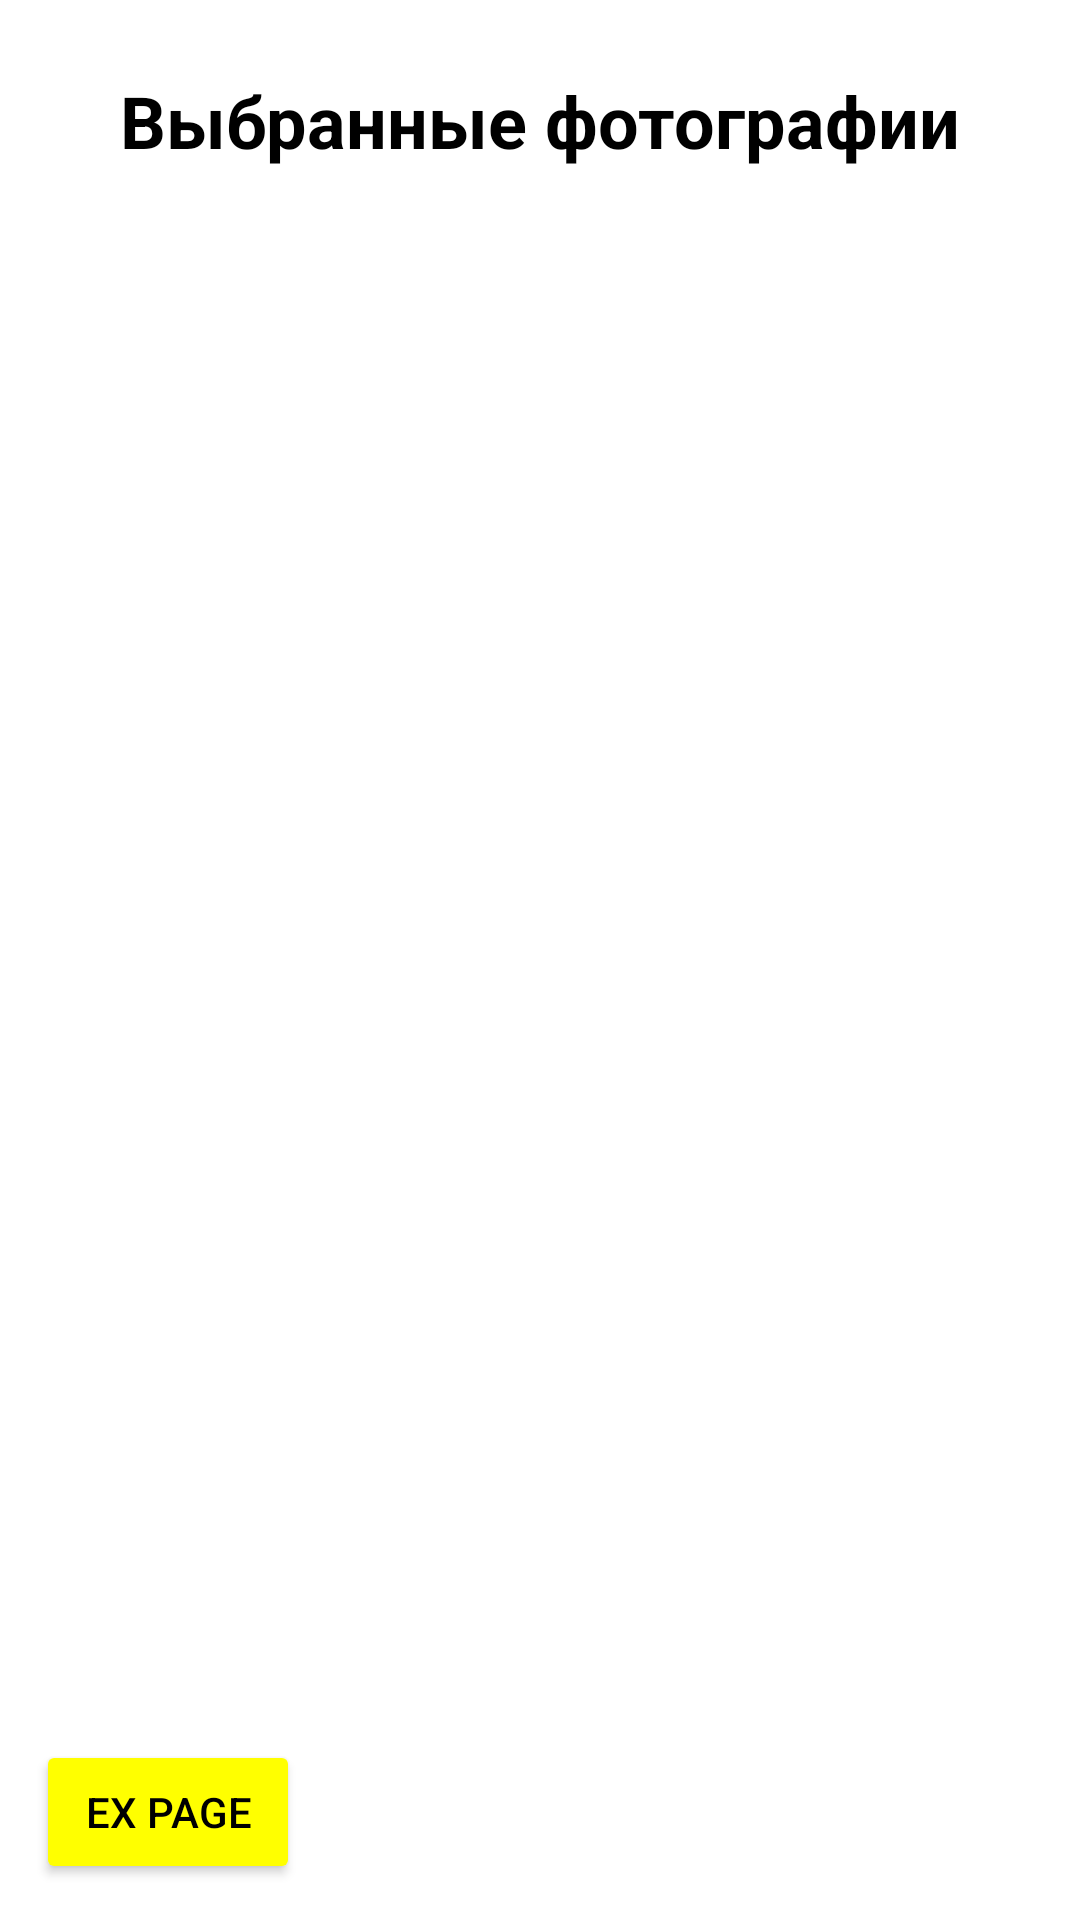

Write the Android layout XML for this screen, with the resource values it uses.
<!-- AndroidManifest.xml: application theme Theme.HomeWork62 -->
<!-- res/layout/fragment_selected_images.xml -->
<?xml version="1.0" encoding="utf-8"?>
<androidx.constraintlayout.widget.ConstraintLayout xmlns:android="http://schemas.android.com/apk/res/android"
    xmlns:tools="http://schemas.android.com/tools"
    android:layout_width="match_parent"
    android:layout_height="match_parent"
    xmlns:app="http://schemas.android.com/apk/res-auto">

    <Button
        android:id="@+id/ex_btn"
        android:layout_width="wrap_content"
        android:layout_height="wrap_content"
        android:backgroundTint="@color/yellow"
        android:layout_margin="@dimen/margin12"
        app:layout_constraintStart_toStartOf="parent"
        android:text="@string/ex"
        android:textColor="@color/black"
        app:layout_constraintBottom_toBottomOf="parent"/>
    <TextView
        android:id="@+id/tvChoose"
        android:layout_width="wrap_content"
        android:layout_height="wrap_content"
        android:text="@string/text_view"
        android:textColor="@color/black"
        android:textStyle="bold"
        android:textSize="@dimen/text_size"
        app:layout_constraintEnd_toEndOf="parent"
        app:layout_constraintStart_toStartOf="parent"
        app:layout_constraintTop_toTopOf="parent"
        android:layout_marginTop="@dimen/top_margin"/>

    <androidx.recyclerview.widget.RecyclerView
        android:id="@+id/rvPhotos"
        android:layout_width="match_parent"
        android:layout_height="@dimen/height"
        android:layout_margin="@dimen/rv_margin"
        app:layout_constraintBottom_toBottomOf="parent"
        app:layout_constraintStart_toStartOf="parent"
        app:layout_constraintTop_toBottomOf="@id/tvChoose"/>

</androidx.constraintlayout.widget.ConstraintLayout>
<!-- resources referenced by this layout -->
<resources>
  <color name="black">#FF000000</color>
  <color name="yellow">#FFFF00</color>
  <dimen name="height">0dp</dimen>
  <dimen name="margin12">12dp</dimen>
  <dimen name="rv_margin">16dp</dimen>
  <dimen name="text_size">24sp</dimen>
  <dimen name="top_margin">24dp</dimen>
  <string name="ex">ex page</string>
  <string name="text_view">Выбранные фотографии</string>
  <style name="Theme.HomeWork62" parent="Theme.MaterialComponents.DayNight.DarkActionBar">
          
          <item name="colorPrimary">@color/purple_500</item>
          <item name="colorPrimaryVariant">@color/purple_700</item>
          <item name="colorOnPrimary">@color/white</item>
          
          <item name="colorSecondary">@color/teal_200</item>
          <item name="colorSecondaryVariant">@color/teal_700</item>
          <item name="colorOnSecondary">@color/black</item>
          
          <item name="android:statusBarColor">?attr/colorPrimaryVariant</item>
          
      </style>
  <color name="purple_500">#FF6200EE</color>
  <color name="purple_700">#FF3700B3</color>
  <color name="white">#FFFFFFFF</color>
  <color name="teal_200">#FF03DAC5</color>
  <color name="teal_700">#FF018786</color>
</resources>
